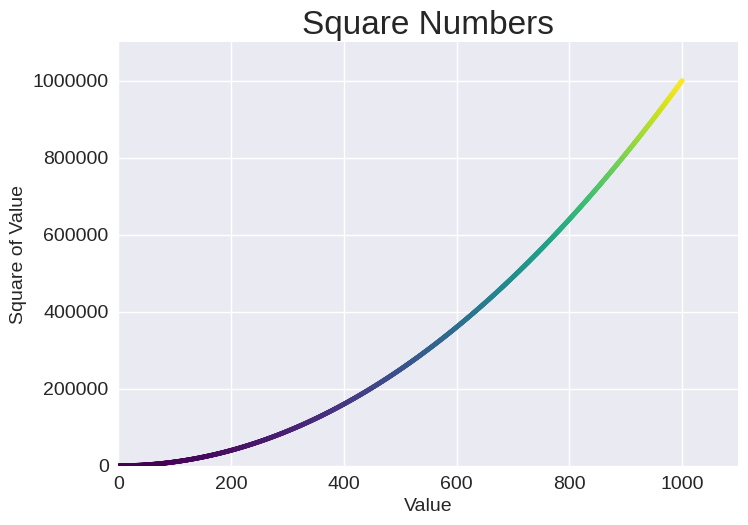

Generate this figure with matplotlib:
import matplotlib.pyplot as plt

x_values = range(1, 1001)
y_values = [x**2 for x in x_values]

plt.style.use("seaborn-v0_8")
fig, ax = plt.subplots()
ax.scatter(x_values, y_values, c=y_values, cmap="viridis", s=10)

# Set chart title and label axes.
ax.set_title("Square Numbers", fontsize=24)
ax.set_xlabel("Value", fontsize=14)
ax.set_ylabel("Square of Value", fontsize=14)

# Set size of tick labels.
ax.tick_params(labelsize=14)

# Set the range for each axis.
ax.axis((0, 1100, 0, 1_100_000))
ax.ticklabel_format(style="plain")

# plt.savefig("scatter_squares.png", bbox_inches="tight")
plt.show()
